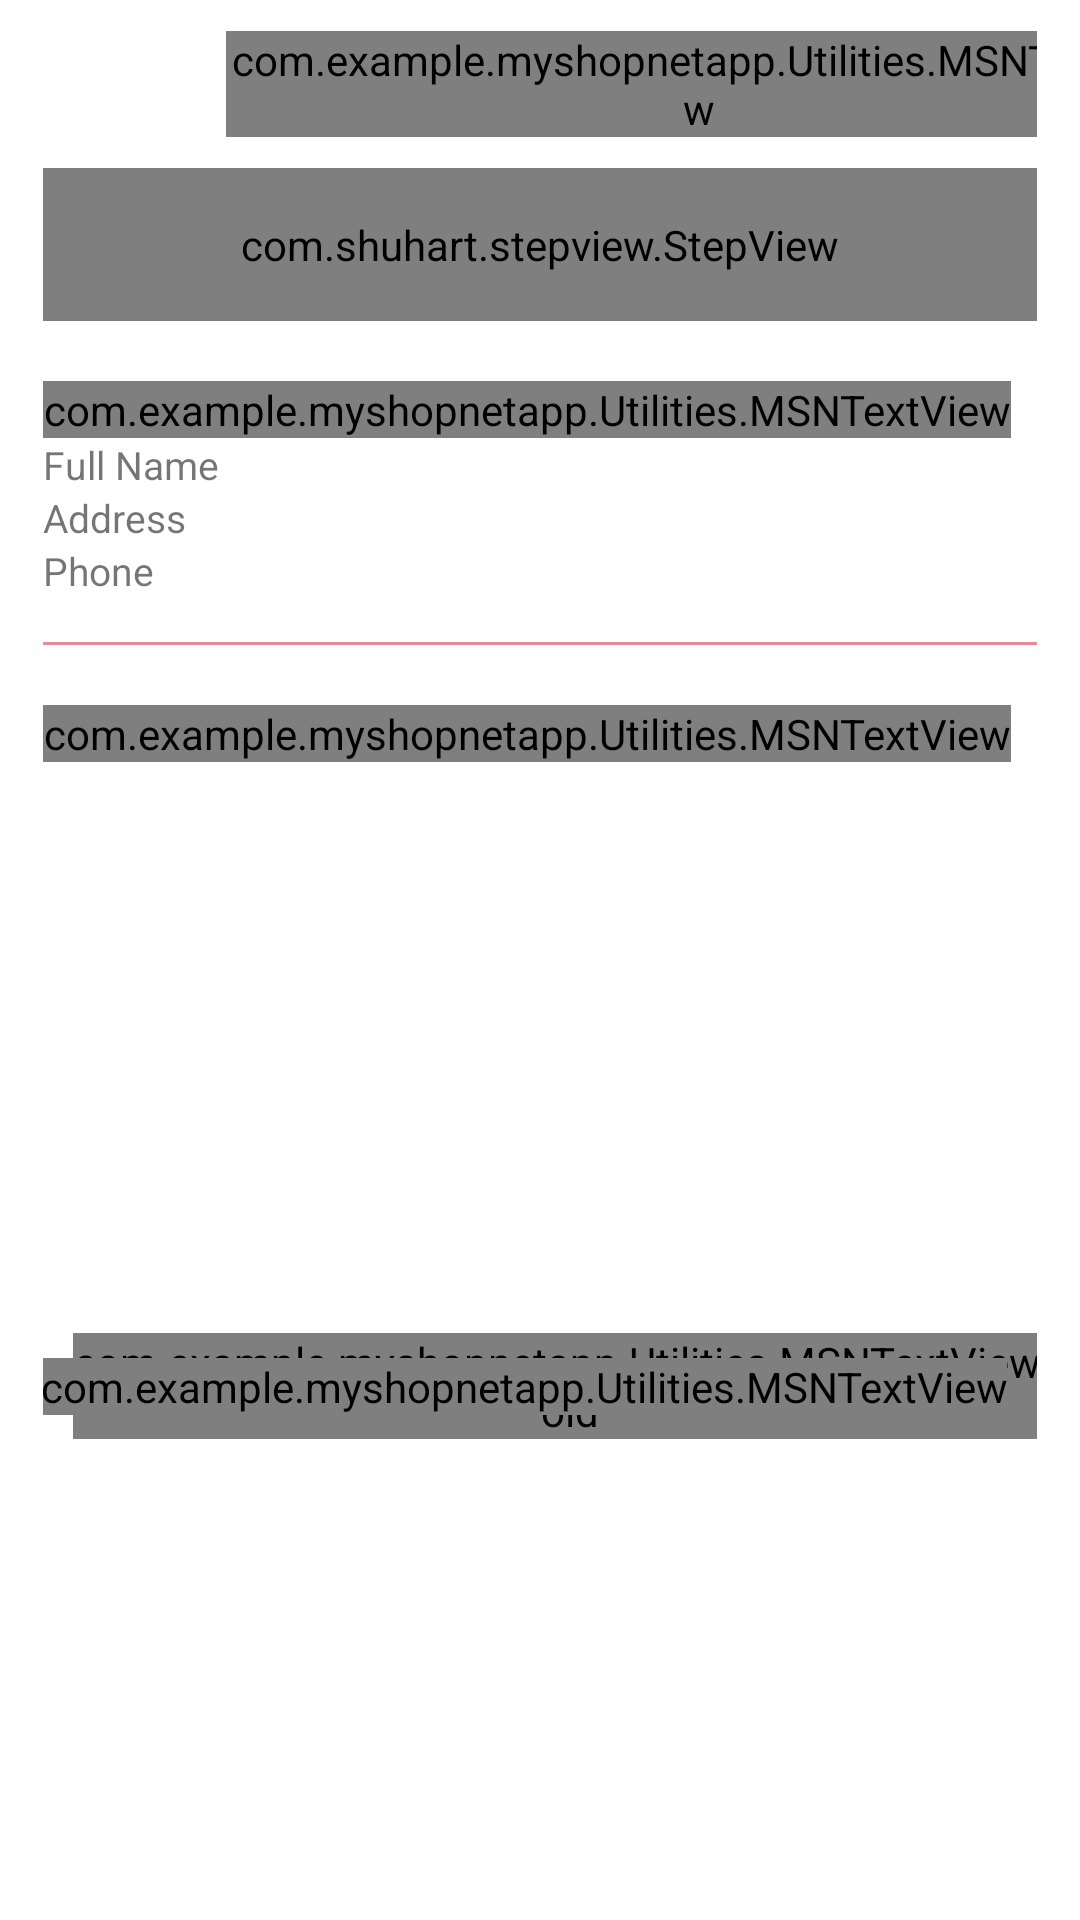

Android layout source for this screen:
<!-- AndroidManifest.xml: application theme Theme.MyShopNetApp -->
<!-- res/layout/fragment_order_detail.xml -->
<?xml version="1.0" encoding="utf-8"?>
<androidx.core.widget.NestedScrollView xmlns:android="http://schemas.android.com/apk/res/android"
    xmlns:app="http://schemas.android.com/apk/res-auto"
    xmlns:tools="http://schemas.android.com/tools"
    android:layout_width="match_parent"
    android:layout_height="match_parent"
    android:fillViewport="true">

    <androidx.constraintlayout.widget.ConstraintLayout
        android:layout_width="match_parent"
        android:layout_height="match_parent">

        <androidx.appcompat.widget.Toolbar
            android:id="@+id/toolbarOrderDetails"
            android:layout_width="0dp"
            android:layout_height="?actionBarSize"
            app:layout_constraintEnd_toEndOf="@id/guideline2"
            app:layout_constraintStart_toStartOf="@id/guideline1"
            app:layout_constraintTop_toTopOf="parent">

            <androidx.constraintlayout.widget.ConstraintLayout
                android:layout_width="match_parent"
                android:layout_height="match_parent">

                <ImageView
                    android:id="@+id/imageCloseOrder"
                    android:layout_width="20dp"
                    android:layout_height="20dp"
                    android:src="@drawable/ic_baseline_close_24"
                    android:scaleType="centerInside"
                    app:layout_constraintBottom_toBottomOf="parent"
                    app:layout_constraintStart_toStartOf="parent"
                    app:layout_constraintTop_toTopOf="parent"
                    app:tint="@color/black" />

                <com.example.myshopnetapp.Utilities.MSNTextView
                    android:id="@+id/tvOrderId"
                    android:layout_width="wrap_content"
                    android:layout_height="wrap_content"
                    android:layout_marginStart="25dp"
                    android:textColor="@color/black"
                    android:textSize="20sp"
                    android:text="#1234567"
                    app:layout_constraintBottom_toBottomOf="parent"
                    app:layout_constraintStart_toEndOf="@id/imageCloseOrder"
                    app:layout_constraintTop_toTopOf="parent" />
            </androidx.constraintlayout.widget.ConstraintLayout>

        </androidx.appcompat.widget.Toolbar>


        <LinearLayout
            android:id="@+id/linearStepView"
            android:layout_width="0dp"
            android:layout_height="wrap_content"
            android:orientation="vertical"
            app:layout_constraintEnd_toEndOf="@id/guideline2"
            app:layout_constraintStart_toStartOf="@id/guideline1"
            app:layout_constraintTop_toBottomOf="@id/toolbarOrderDetails">

            <com.shuhart.stepview.StepView
                android:id="@+id/stepView"
                android:layout_width="match_parent"
                android:layout_height="wrap_content"
                android:padding="16dp"
                app:sv_selectedCircleColor="@color/colorYellow"
                app:sv_selectedTextColor="@color/colorDarkGrey"
                app:sv_stepLineWidth="3dp"
                app:sv_stepPadding="4dp"
                app:sv_nextTextColor="@color/colorDarkGrey"
                app:sv_nextStepLineColor="@color/colorDarkGrey"
                app:sv_doneCircleColor="@color/colorYellow"
                app:sv_doneStepLineColor="@color/colorYellow"
                app:sv_doneCircleRadius="14dp"
                app:sv_selectedCircleRadius="14dp"
                app:sv_selectedStepNumberColor="@color/pinkThemeColor"
                app:sv_stepViewStyle="@style/StepView"
                app:sv_doneStepMarkColor="@color/pinkThemeColor"
                app:sv_stepNumberTextSize="12sp"
                app:sv_animationType="Line"
                app:sv_doneTextColor="@color/colorDarkGrey"
                tools:ignore="MissingClass" />
        </LinearLayout>



        <com.example.myshopnetapp.Utilities.MSNTextView
            android:id="@+id/tvShippingAddress"
            android:layout_width="wrap_content"
            android:layout_height="wrap_content"
            android:text="Address"
            app:layout_constraintStart_toStartOf="@id/guideline1"
            android:textColor="@color/black"
            android:textSize="15sp"
            android:layout_marginTop="20dp"
            app:layout_constraintTop_toBottomOf="@id/linearStepView"
            app:drawableTint="@color/black"
            app:drawableLeftCompat="@drawable/ic_location" />

        <LinearLayout
            android:id="@+id/linearAddress"
            android:layout_width="0dp"
            android:layout_height="wrap_content"
            android:orientation="vertical"
            app:layout_constraintStart_toStartOf="@id/guideline1"
            app:layout_constraintEnd_toEndOf="@id/guideline2"
            app:layout_constraintTop_toBottomOf="@id/tvShippingAddress">


            <TextView
                android:id="@+id/tvFullName"
                android:layout_width="wrap_content"
                android:layout_height="wrap_content"
                android:text="Full Name"
                android:textSize="13sp" />

            <TextView
                android:id="@+id/tvAddress"
                android:layout_width="wrap_content"
                android:layout_height="wrap_content"
                android:text="Address"
                android:textSize="13sp" />

            <TextView
                android:id="@+id/tvPhoneNumber"
                android:layout_width="wrap_content"
                android:layout_height="wrap_content"
                android:text="Phone"
                android:textSize="13sp" />

        </LinearLayout>

        <View
            android:id="@+id/line1"
            android:layout_width="0dp"
            android:layout_height="1sp"
            android:layout_marginTop="15dp"
            android:background="@color/pinkThemeColor"
            app:layout_constraintTop_toBottomOf="@id/linearAddress"
            app:layout_constraintStart_toStartOf="@id/guideline1"
            app:layout_constraintEnd_toEndOf="@id/guideline2"
            android:backgroundTint="@color/pinkThemeColor"
            />

        <com.example.myshopnetapp.Utilities.MSNTextView
            android:id="@+id/tvProducts"
            android:layout_width="wrap_content"
            android:layout_height="wrap_content"
            android:text="Products"
            app:layout_constraintStart_toStartOf="@id/guideline1"
            android:textColor="@color/black"
            android:textSize="15sp"
            android:layout_marginTop="20dp"
            app:layout_constraintTop_toBottomOf="@id/line1"
            app:drawableTint="@color/black"
            app:drawableLeftCompat="@drawable/ic_baseline_add_shopping_cart_24"
            android:drawablePadding="5dp"/>

        <androidx.recyclerview.widget.RecyclerView
            android:id="@+id/rvProducts"
            android:layout_width="0dp"
            android:layout_height="wrap_content"
            app:layout_constraintStart_toStartOf="@id/line1"
            app:layout_constraintEnd_toEndOf="@id/guideline2"
            app:layout_constraintTop_toBottomOf="@id/tvProducts"
            android:layout_marginTop="10dp"
            tools:listitem="@layout/billing_products_view_item"
            />

        <androidx.constraintlayout.widget.ConstraintLayout
            android:id="@+id/linear"
            android:layout_width="0dp"
            android:layout_height="wrap_content"
            app:layout_constraintStart_toStartOf="@id/guideline1"
            app:layout_constraintEnd_toEndOf="@id/guideline2"
            app:layout_constraintTop_toBottomOf="@id/rvProducts"
            app:layout_constraintBottom_toBottomOf="parent"
            android:layout_marginTop="40dp"
            android:layout_marginBottom="20dp"
            android:background="@drawable/total_box_background">

            <com.example.myshopnetapp.Utilities.MSNTextViewBold
                android:layout_width="0dp"
                android:layout_height="wrap_content"
                android:text="Total"
                android:textSize="16sp"
                android:textColor="@color/black"
                android:layout_marginStart="10dp"
                android:layout_weight="1"
                android:layout_marginTop="15sp"
                android:layout_marginBottom="15sp"
                android:layout_gravity="start|center_vertical"
                app:layout_constraintStart_toStartOf="parent"
                app:layout_constraintTop_toTopOf="parent"
                app:layout_constraintBottom_toBottomOf="parent"/>

            <com.example.myshopnetapp.Utilities.MSNTextView
                android:id="@+id/tvTotalPrice"
                android:layout_width="wrap_content"
                android:layout_height="wrap_content"
                android:layout_marginEnd="10dp"
                android:textSize="16sp"
                android:textColor="@color/black"
                android:layout_marginTop="16sp"
                android:layout_marginBottom="16sp"
                android:layout_gravity="end|center_vertical"
                app:layout_constraintEnd_toEndOf="parent"
                app:layout_constraintTop_toTopOf="parent"
                app:layout_constraintBottom_toBottomOf="parent"
                />

        </androidx.constraintlayout.widget.ConstraintLayout>

        <androidx.constraintlayout.widget.Guideline
            android:id="@+id/guideline1"
            android:layout_width="wrap_content"
            android:layout_height="wrap_content"
            android:orientation="vertical"
            app:layout_constraintGuide_percent="0.04" />

        <androidx.constraintlayout.widget.Guideline
            android:id="@+id/guideline2"
            android:layout_width="wrap_content"
            android:layout_height="wrap_content"
            android:orientation="vertical"
            app:layout_constraintGuide_percent="0.96" />
    </androidx.constraintlayout.widget.ConstraintLayout>

</androidx.core.widget.NestedScrollView>
<!-- res/layout/billing_products_view_item.xml (included above) -->
<?xml version="1.0" encoding="utf-8"?>
<androidx.cardview.widget.CardView xmlns:android="http://schemas.android.com/apk/res/android"
    android:layout_width="wrap_content"
    android:layout_height="wrap_content"
    xmlns:app="http://schemas.android.com/apk/res-auto"
    android:backgroundTint="@color/whiteThemeColor"
    app:cardElevation="0dp">

    <androidx.constraintlayout.widget.ConstraintLayout
        android:layout_width="wrap_content"
        android:layout_height="match_parent">

        <View
            android:id="@+id/topLine"
            android:layout_width="0dp"
            android:layout_height="1dp"
            android:layout_marginTop="10dp"
            android:background="@color/colorWhite"
            app:layout_constraintStart_toStartOf="parent"
            app:layout_constraintBottom_toBottomOf="parent"
            app:layout_constraintEnd_toEndOf="parent">
        </View>

        <ImageView
            android:id="@+id/imageCartProduct"
            android:layout_width="80dp"
            android:layout_height="75dp"
            android:layout_marginBottom="5dp"
            app:layout_constraintBottom_toTopOf="@+id/topLine"
            app:layout_constraintStart_toStartOf="parent"
            android:scaleType="centerCrop"
            android:src="@color/pinkThemeColor">
        </ImageView>

        <com.example.myshopnetapp.Utilities.MSNTextView
            android:id="@+id/textViewProductCartName"
            android:layout_width="140dp"
            android:layout_height="wrap_content"
            android:layout_marginStart="8dp"
            android:layout_marginTop="8dp"
            android:text="Product"
            android:textColor="@color/black"
            android:textSize="15sp"
            android:textStyle="bold"
            app:layout_constraintStart_toEndOf="@id/imageCartProduct"
            app:layout_constraintTop_toTopOf="@id/imageCartProduct"
            android:lines="1">
        </com.example.myshopnetapp.Utilities.MSNTextView>

        <com.example.myshopnetapp.Utilities.MSNTextView
            android:id="@+id/textViewProductCartPrice"
            android:layout_width="wrap_content"
            android:layout_height="wrap_content"
            android:text="£0"
            android:textColor="@color/black"
            android:textSize="10sp"
            android:textStyle="bold"
            app:layout_constraintStart_toStartOf="@id/textViewProductCartName"
            app:layout_constraintTop_toBottomOf="@id/textViewProductCartName"/>


        <de.hdodenhof.circleimageview.CircleImageView
            android:id="@+id/imageCartProductSize"
            android:layout_width="15dp"
            android:layout_height="15dp"
            android:layout_marginStart="8dp"
            android:layout_marginTop="12dp"
            android:src="@color/pinkThemeColor"
            app:layout_constraintStart_toEndOf="@+id/imageCartProduct"
            app:layout_constraintTop_toBottomOf="@+id/textViewProductCartPrice" />

        <TextView
            android:id="@+id/textViewCartProductSize"
            android:layout_width="wrap_content"
            android:layout_height="wrap_content"
            android:text="L"
            android:textSize="11sp"
            android:textColor="@color/colorWhite"
            app:layout_constraintBottom_toBottomOf="@id/imageCartProductSize"
            app:layout_constraintTop_toTopOf="@id/imageCartProductSize"
            app:layout_constraintStart_toStartOf="@id/imageCartProductSize"
            app:layout_constraintEnd_toEndOf="@id/imageCartProductSize"/>

        <TextView
            android:id="@+id/textViewBillingProductQuantity"
            android:layout_width="wrap_content"
            android:layout_height="wrap_content"
            app:layout_constraintEnd_toEndOf="parent"
            app:layout_constraintTop_toTopOf="parent"
            app:layout_constraintBottom_toBottomOf="parent"
            android:text="1"
            android:layout_marginEnd="5dp"/>


    </androidx.constraintlayout.widget.ConstraintLayout>













</androidx.cardview.widget.CardView>
<!-- resources referenced by this layout -->
<resources>
  <color name="black">#FF000000</color>
  <color name="colorDarkGrey">#878787</color>
  <color name="colorWhite">#FFFFFFFF</color>
  <color name="colorYellow">#FFEB3B</color>
  <color name="pinkThemeColor">#FFE78999</color>
  <color name="whiteThemeColor">#FFFFFFFF</color>
  <style name="Theme.MyShopNetApp" parent="Theme.MaterialComponents.DayNight.DarkActionBar">
          
          <item name="colorPrimary">@color/pinkThemeColor</item>
          <item name="colorPrimaryVariant">@color/primaryDarkColor</item>
          <item name="colorOnPrimary">@color/colorWhite</item>
          
          <item name="colorSecondary">@color/teal_200</item>
          <item name="colorSecondaryVariant">@color/teal_700</item>
          <item name="colorOnSecondary">@color/black</item>
          
          <item name="android:statusBarColor">?attr/colorPrimaryVariant</item>
          
  
      </style>
  <color name="primaryDarkColor">#FF222934</color>
  <color name="teal_200">#FF03DAC5</color>
  <color name="teal_700">#FF018786</color>
</resources>
